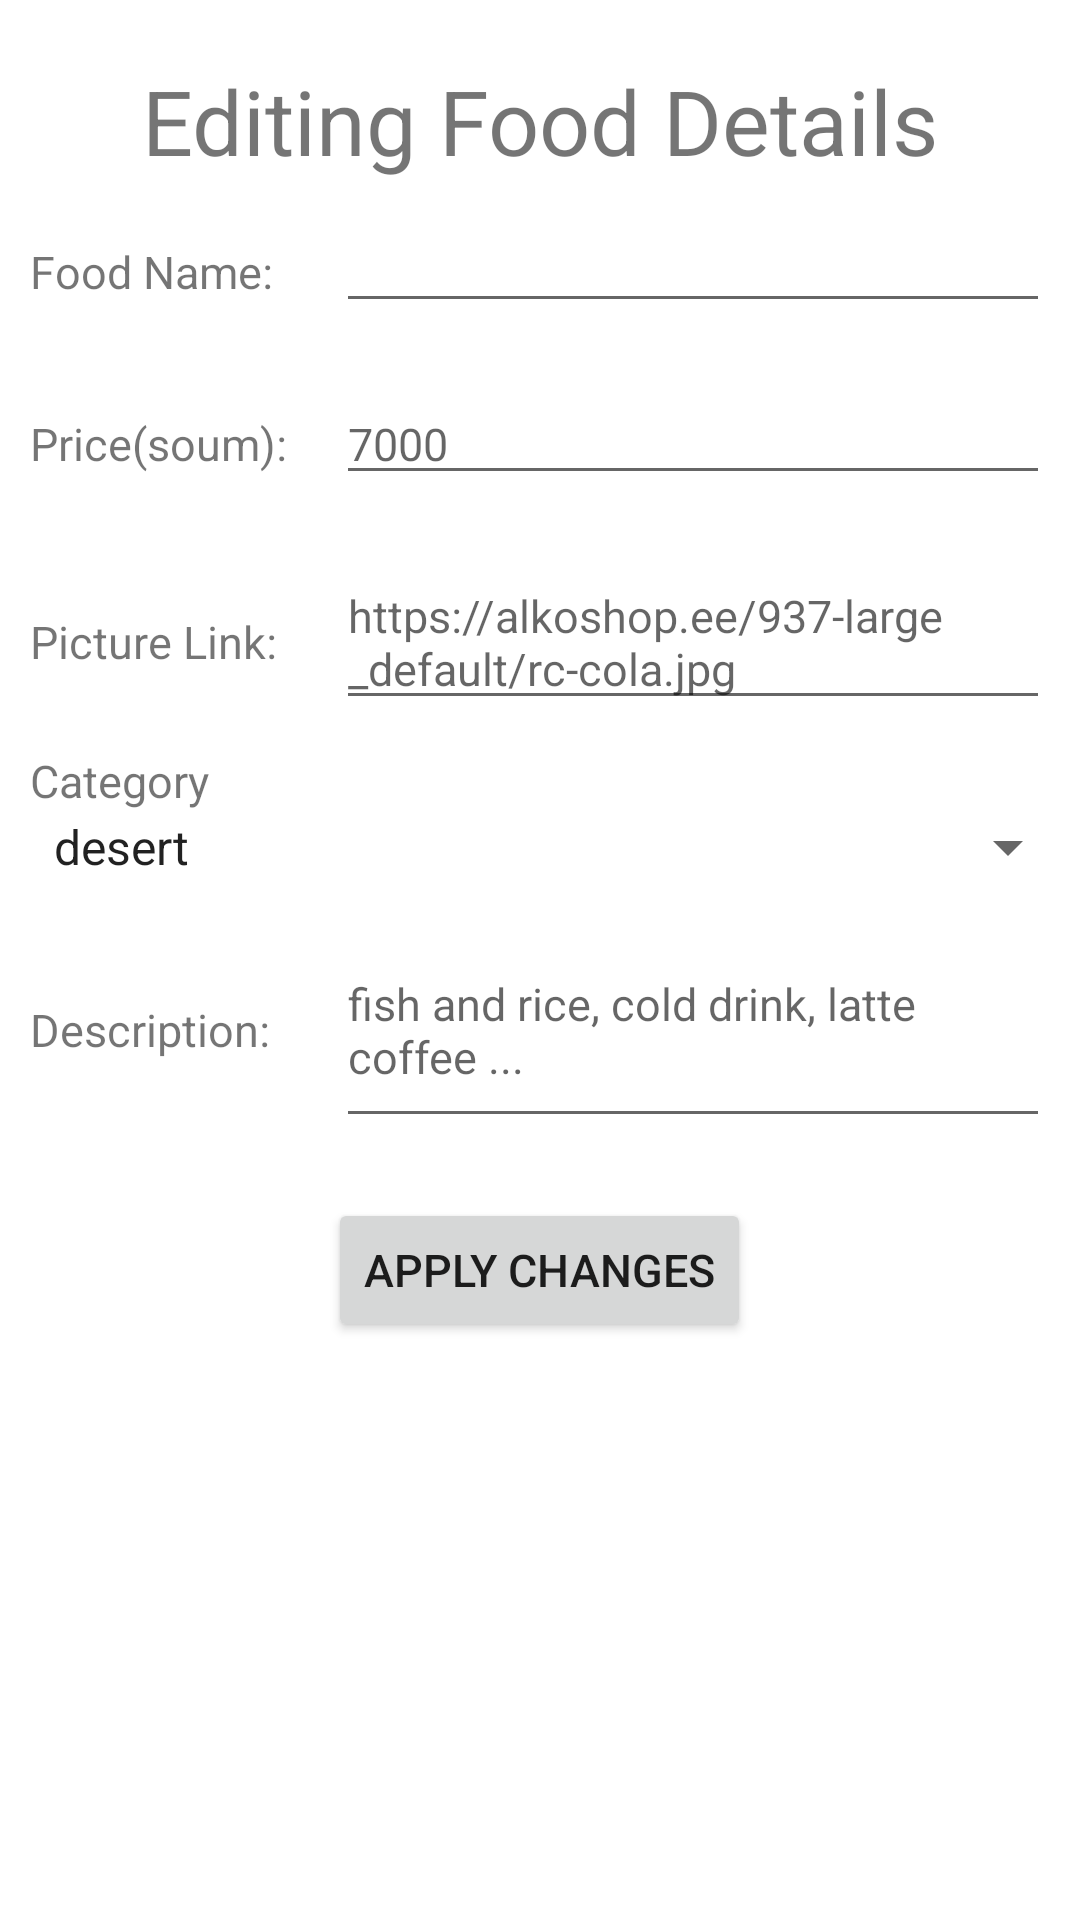

Layout XML and referenced resources for this Android screen:
<!-- AndroidManifest.xml: application theme AppTheme -->
<!-- res/layout/activity_edit_food.xml -->
<?xml version="1.0" encoding="utf-8"?>
<LinearLayout xmlns:android="http://schemas.android.com/apk/res/android"
    xmlns:app="http://schemas.android.com/apk/res-auto"
    xmlns:tools="http://schemas.android.com/tools"
    android:layout_width="match_parent"
    android:layout_height="match_parent"
    android:orientation="vertical"
    tools:context=".iu.owner.EditFood">

    <TextView
        android:layout_width="match_parent"
        android:layout_height="wrap_content"
        android:layout_marginTop="20dp"
        android:gravity="center"
        android:text="Editing Food Details"
        android:textSize="30dp" />


    <LinearLayout
        android:layout_width="match_parent"
        android:layout_height="wrap_content"
        android:layout_margin="10dp"
        android:orientation="horizontal">

        <TextView
            android:layout_width="0dp"
            android:layout_height="wrap_content"
            android:layout_weight="0.3"
            android:text="Food Name:"
            android:textSize="15dp" />

        <EditText
            android:id="@+id/food_name__edit_food"
            android:layout_width="0dp"
            android:layout_height="wrap_content"
            android:layout_weight="0.7"
            android:textSize="15dp" />
    </LinearLayout>

    <LinearLayout
        android:layout_width="match_parent"
        android:layout_height="wrap_content"
        android:layout_margin="10dp"
        android:orientation="horizontal">

        <TextView
            android:layout_width="0dp"
            android:layout_height="wrap_content"
            android:layout_weight="0.3"
            android:text="Price(soum):"
            android:textSize="15dp" />

        <EditText
            android:id="@+id/price__edit_food"
            android:layout_width="0dp"
            android:layout_height="wrap_content"
            android:layout_weight="0.7"
            android:hint="7000"
            android:textSize="15dp" />
    </LinearLayout>

    <LinearLayout
        android:layout_width="match_parent"
        android:layout_height="wrap_content"
        android:layout_margin="10dp"
        android:orientation="horizontal">

        <TextView
            android:layout_width="0dp"
            android:layout_height="30dp"
            android:layout_weight="0.3"
            android:text="Picture Link:"
            android:textSize="15dp" />

        <EditText
            android:id="@+id/picture_link__edit_food"
            android:layout_width="0dp"
            android:layout_height="wrap_content"
            android:layout_weight="0.7"
            android:hint="https://alkoshop.ee/937-large_default/rc-cola.jpg"
            android:textSize="15dp" />
    </LinearLayout>

    <LinearLayout
        android:layout_width="match_parent"
        android:layout_height="wrap_content"
        android:layout_marginLeft="10dp"
        android:orientation="vertical">

        <TextView

            android:layout_width="wrap_content"
            android:layout_height="wrap_content"
            android:text="Category"
            android:textSize="15dp" />

        <Spinner
            android:id="@+id/categories_spinner__edit_food"
            android:layout_width="match_parent"
            android:layout_height="wrap_content"
            android:entries="@array/categories"></Spinner>
    </LinearLayout>

    <LinearLayout
        android:layout_width="match_parent"
        android:layout_height="wrap_content"
        android:layout_margin="10dp"
        android:orientation="horizontal">

        <TextView
            android:layout_width="0dp"
            android:layout_height="wrap_content"
            android:layout_weight="0.3"
            android:text="Description:"
            android:textSize="15dp" />

        <EditText
            android:id="@+id/description__edit_food"
            android:layout_width="0dp"
            android:layout_height="75dp"
            android:layout_weight="0.7"
            android:hint="fish and rice, cold drink, latte coffee ..."
            android:textSize="15dp" />
    </LinearLayout>

    <LinearLayout
        android:layout_width="match_parent"
        android:layout_height="wrap_content"
        android:layout_margin="10dp"
        android:gravity="center"
        android:orientation="horizontal">


        <Button
            android:layout_width="wrap_content"
            android:layout_height="wrap_content"
            android:onClick="change_button_clicked__edit_food"

            android:text="apply changes"
            android:textSize="15dp" />
    </LinearLayout>


</LinearLayout>
<!-- resources referenced by this layout -->
<resources>
  <array name="categories">
      <item>desert</item>
      <item>drinks</item>
      <item>coffee</item>
      <item>entree</item>
      <item>fish</item>
      <item>national</item>
      <item>burgers</item>
      <item>sushi</item>
      <item>pizza</item>
    </array>
</resources>
